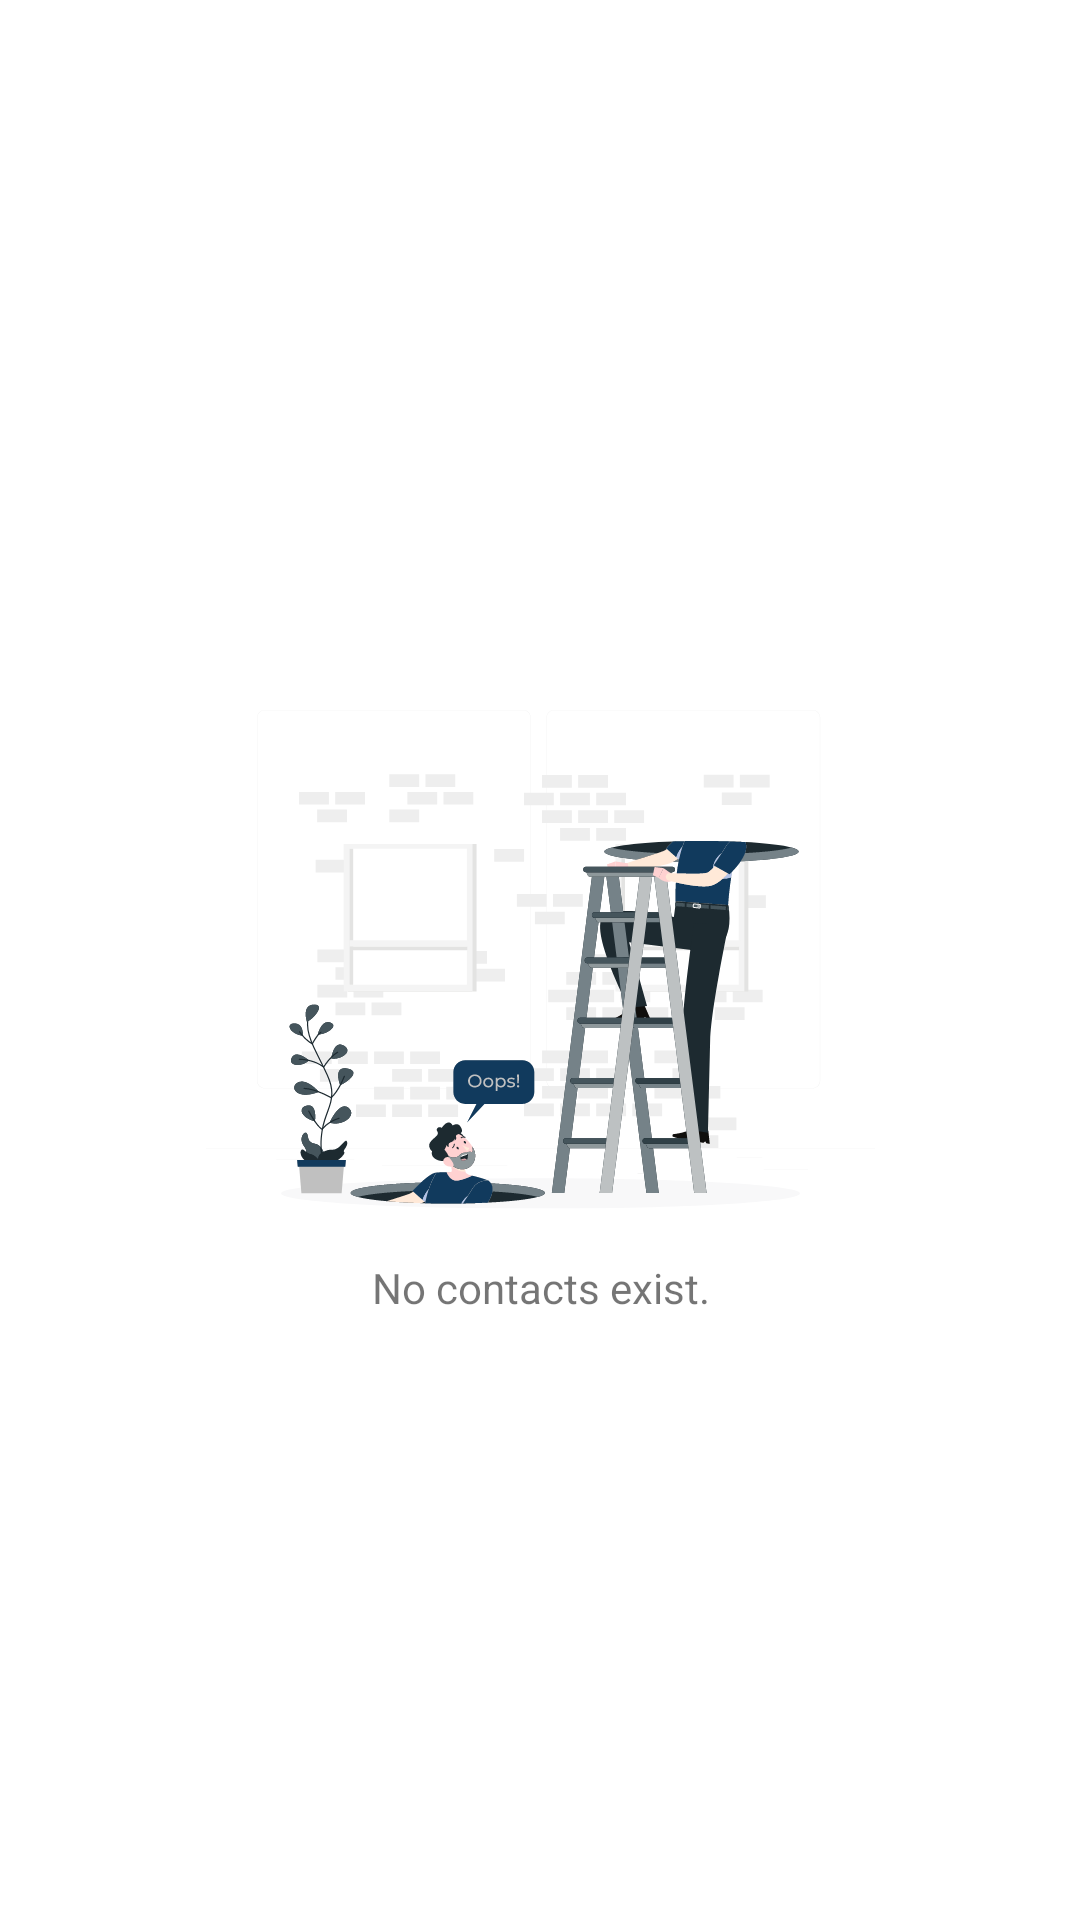

Android layout source for this screen:
<!-- AndroidManifest.xml: application theme Theme.WeChatRedesign -->
<!-- res/layout/view_empty_contact.xml -->
<?xml version="1.0" encoding="utf-8"?>
<androidx.constraintlayout.widget.ConstraintLayout xmlns:android="http://schemas.android.com/apk/res/android"
    xmlns:tools="http://schemas.android.com/tools"
    android:layout_width="match_parent"
    android:layout_height="match_parent"
    xmlns:app="http://schemas.android.com/apk/res-auto">

    <androidx.appcompat.widget.AppCompatImageView
        android:id="@+id/appCompatImageView"
        android:layout_width="wrap_content"
        android:layout_height="wrap_content"
        app:layout_constraintBottom_toBottomOf="parent"
        app:layout_constraintEnd_toEndOf="parent"
        app:layout_constraintStart_toStartOf="parent"
        app:layout_constraintTop_toTopOf="parent"
        app:srcCompat="@drawable/vector_empty_contact" />

    <androidx.appcompat.widget.AppCompatTextView
        android:layout_width="wrap_content"
        android:layout_height="wrap_content"
        android:layout_marginTop="@dimen/margin_medium_2"
        android:text="No contacts exist."
        app:layout_constraintEnd_toEndOf="@+id/appCompatImageView"
        app:layout_constraintStart_toStartOf="@+id/appCompatImageView"
        app:layout_constraintTop_toBottomOf="@+id/appCompatImageView" />

</androidx.constraintlayout.widget.ConstraintLayout>
<!-- resources referenced by this layout -->
<resources>
  <dimen name="margin_medium_2">16dp</dimen>
  <!-- drawable vector_empty_contact: vector/xml drawable (drawable, 82336 chars, omitted) -->
  <style name="Theme.WeChatRedesign" parent="Theme.MaterialComponents.DayNight.NoActionBar">
          
          <item name="colorPrimary">@color/color_primary</item>
          <item name="colorPrimaryVariant">@color/text_color_primary</item>
          <item name="colorOnPrimary">@color/black</item>
          
          <item name="colorSecondary">@color/text_color_primary</item>
          <item name="colorSecondaryVariant">@color/color_secondary_variant</item>
          <item name="colorOnSecondary">@color/black</item>
          
          <item name="android:statusBarColor" tools:targetApi="l">?attr/colorPrimaryVariant</item>
          
      </style>
  <color name="color_primary">#FFFFFF</color>
  <color name="text_color_primary">#113A5D</color>
  <color name="black">#FF000000</color>
  <color name="color_secondary_variant">#00569E</color>
</resources>
